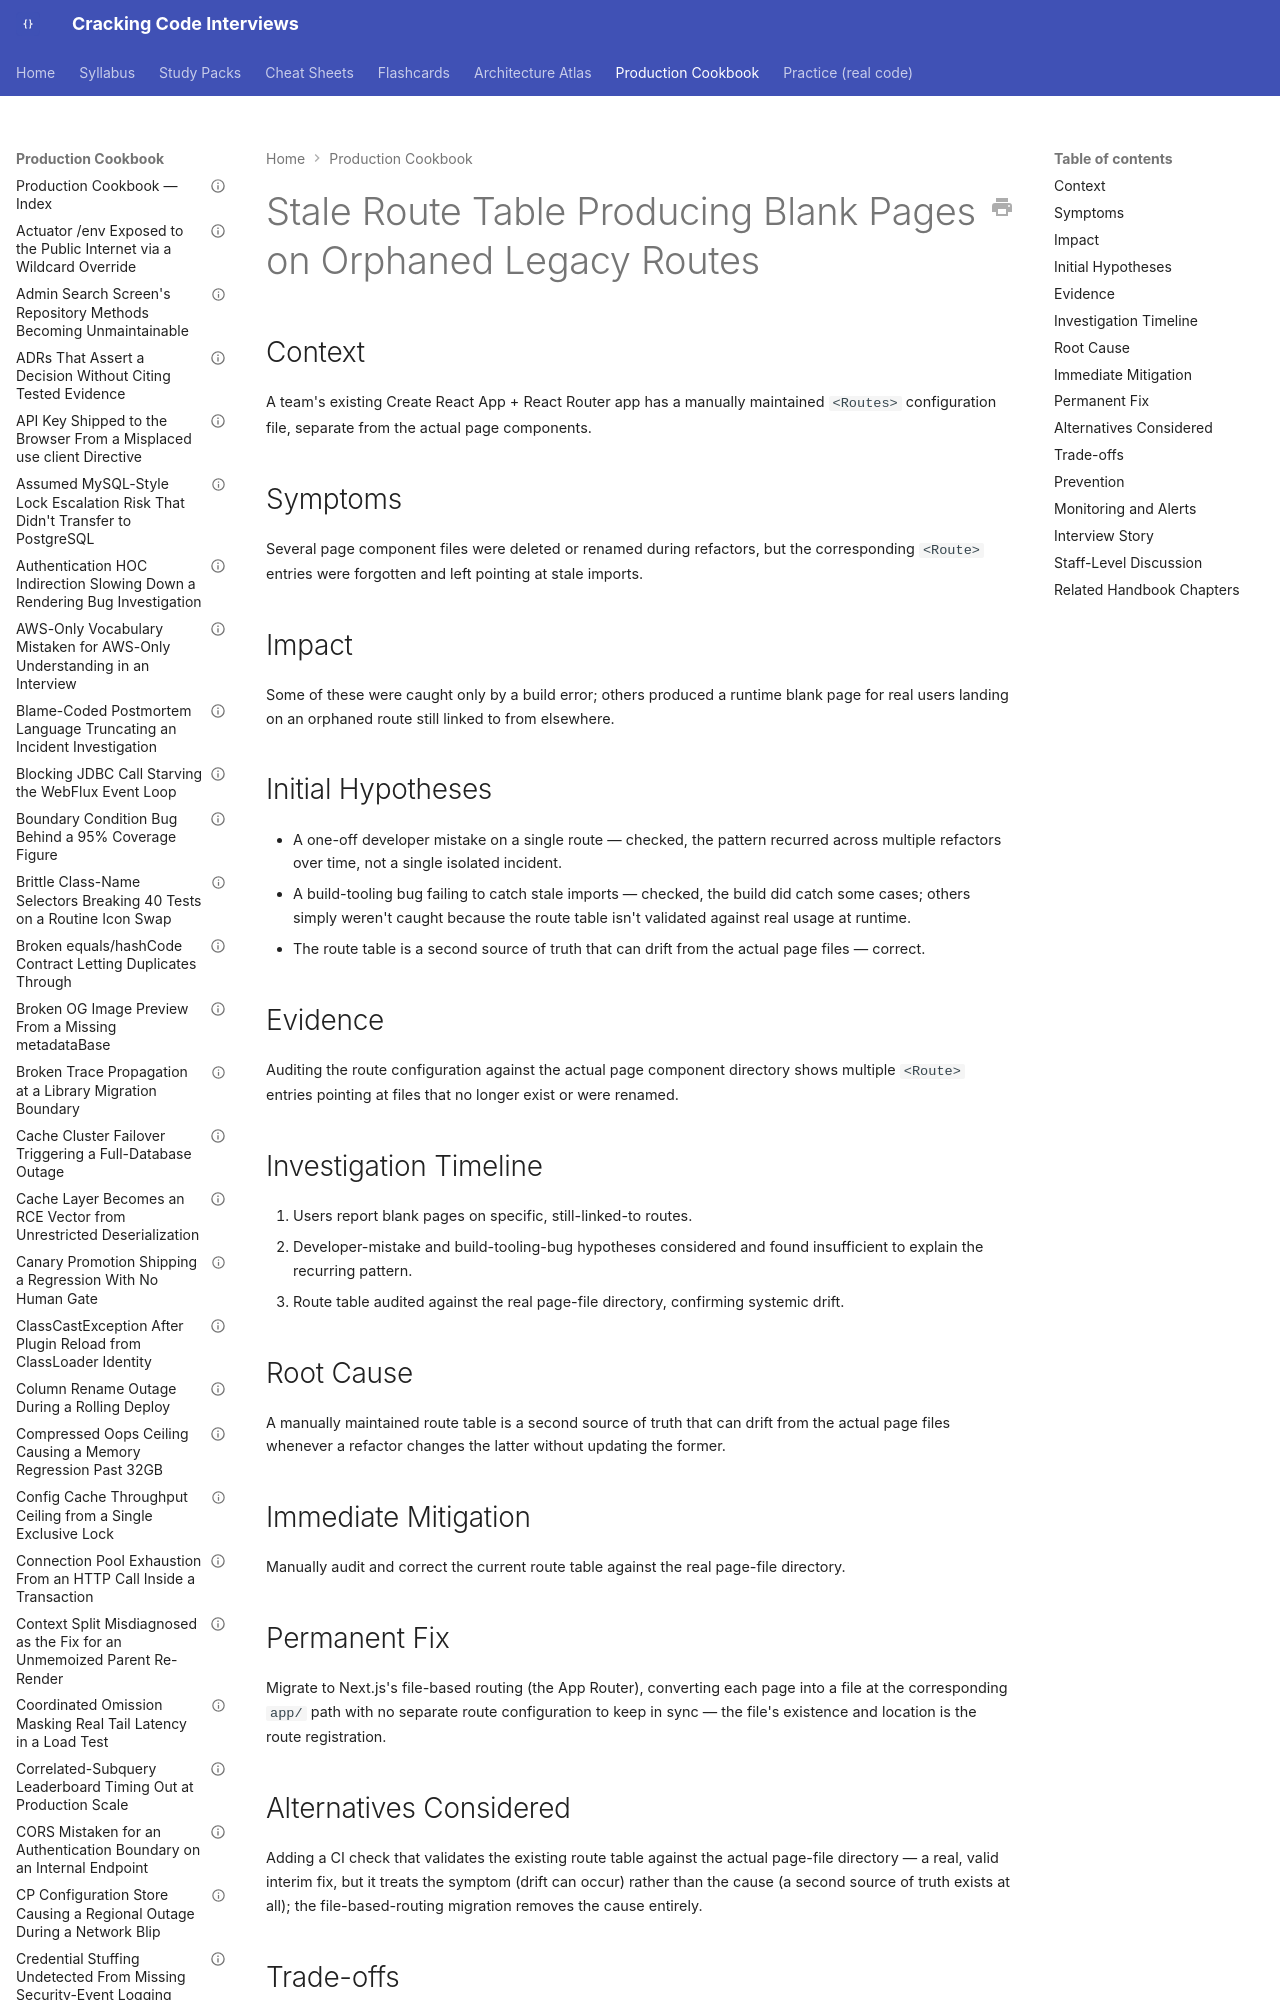

repository: JuanMelendres/cracking-code-interviews · page: production-cookbook/stale-route-table-producing-blank-pages-on-orphaned-legacy-routes/index.html · generator: mkdocs

---
title: "Stale Route Table Producing Blank Pages on Orphaned Legacy Routes"
document_type: production-cookbook-entry
domain: frontend-web
status: draft
last_updated: 2026-09-12
related_handbook:
  - ../syllabus/21-frontend-web/nextjs-fundamentals.md
source: syllabus/21-frontend-web/nextjs-fundamentals.md#production-scenarios
---

# Stale Route Table Producing Blank Pages on Orphaned Legacy Routes

## Context

A team's existing Create React App + React Router app has a manually maintained `<Routes>` configuration file, separate from the actual page components.
